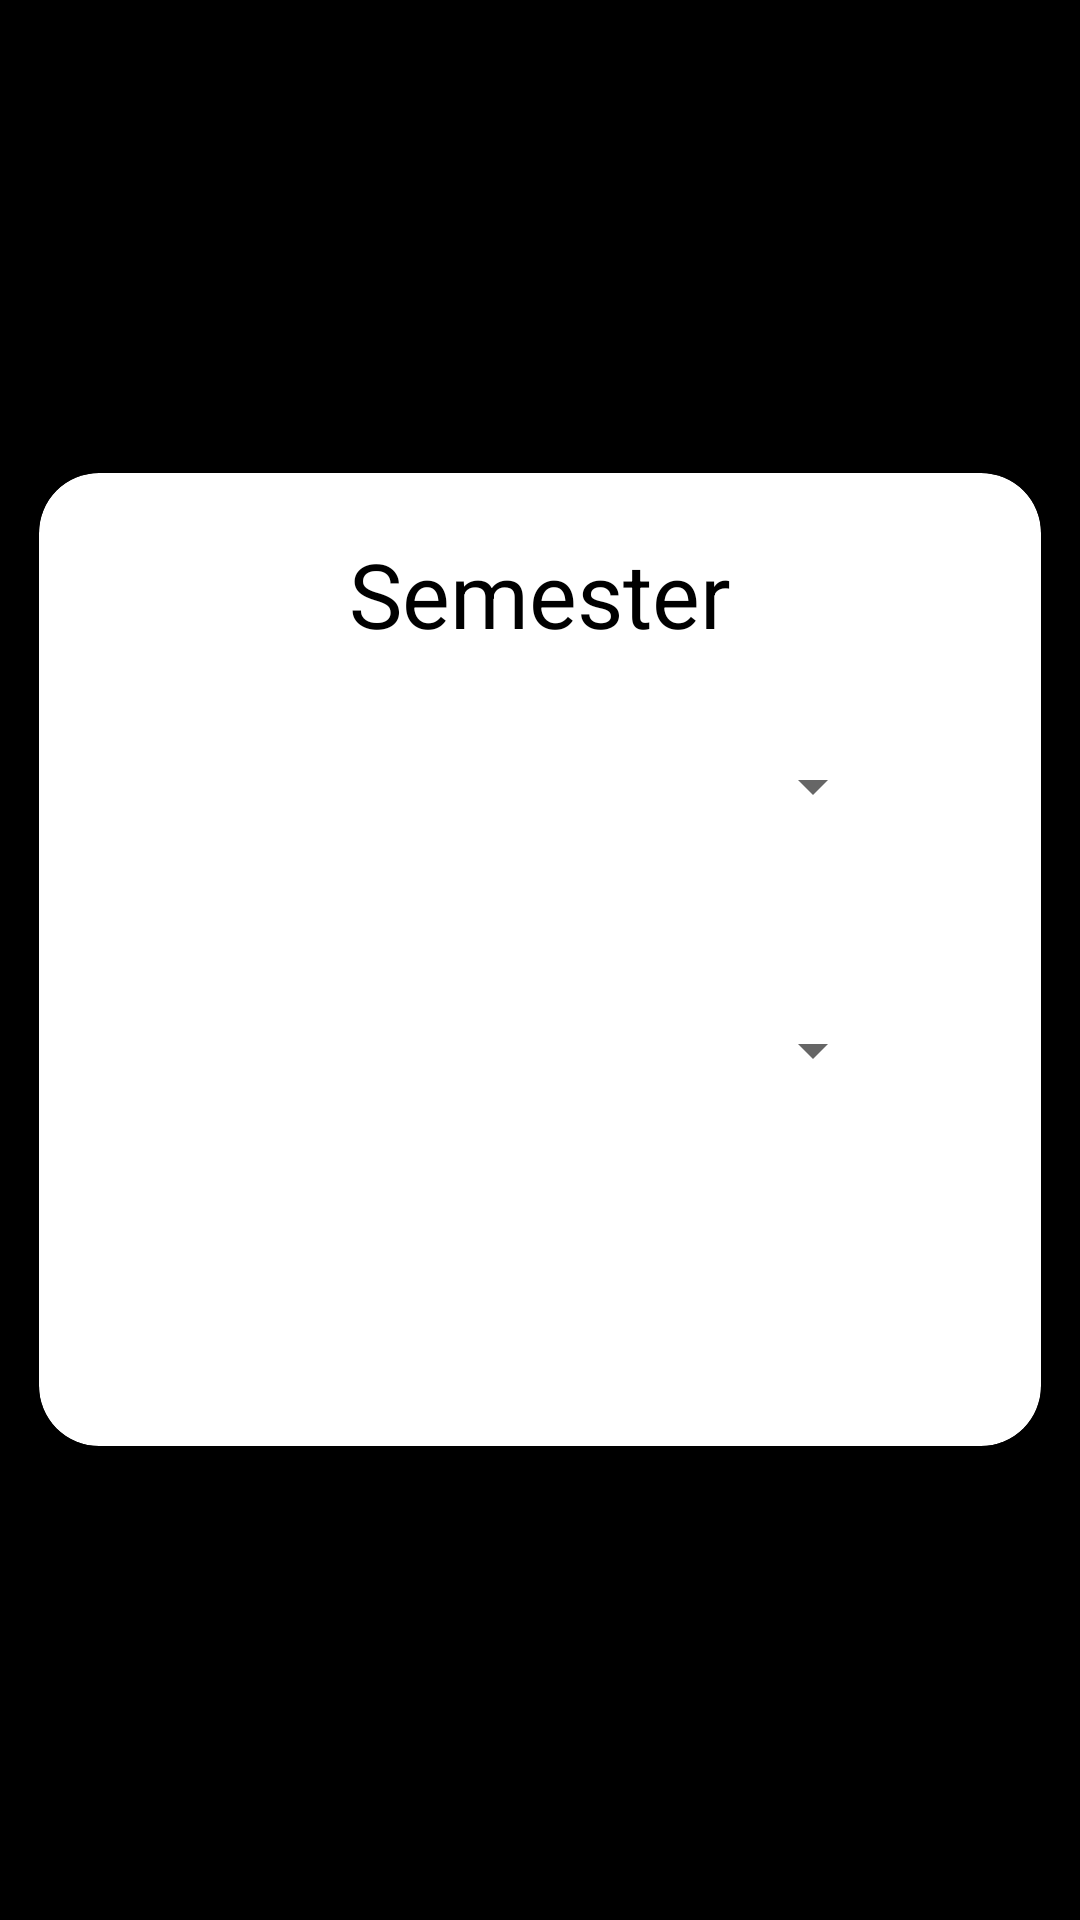

Produce the Android XML layout that renders to this screen, including the resource entries it uses.
<!-- AndroidManifest.xml: application theme Theme.Attendance_System -->
<!-- res/layout/activity_admin_sem_selection.xml -->
<?xml version="1.0" encoding="utf-8"?>
<androidx.coordinatorlayout.widget.CoordinatorLayout xmlns:android="http://schemas.android.com/apk/res/android"
    xmlns:app="http://schemas.android.com/apk/res-auto"
    xmlns:tools="http://schemas.android.com/tools"
    android:layout_width="match_parent"
    android:layout_height="match_parent"
    tools:context=".AdminSemSelectionActivity"
    android:background="@color/black">

    <ScrollView
        android:layout_width="match_parent"
        android:layout_height="match_parent">
<androidx.cardview.widget.CardView
    android:layout_width="350dp"
    android:layout_height="match_parent"
    android:id="@+id/card"
    android:layout_gravity="center"
    app:cardCornerRadius="20dp"
    app:cardElevation="8dp"
    app:contentPadding="20dp"
    app:cardUseCompatPadding="true"
    app:cardPreventCornerOverlap="false">

    <LinearLayout
        android:layout_width="match_parent"
        android:layout_height="match_parent"
        android:orientation="vertical"
        android:gravity="center">



        <TextView
            android:layout_width="wrap_content"
            android:layout_height="wrap_content"
            android:textColor="@color/black"
            android:text="Semester"
            android:textSize="30dp"/>

        <Spinner
            android:id="@+id/Diploma_yr"
            android:layout_width="230dp"
            android:layout_height="48dp"
            android:contentDescription="Diploma year"
            android:layout_gravity="center"
            android:padding="20dp"
            android:layout_margin="20dp"/>

        <Spinner
            android:id="@+id/Batch"
            android:layout_width="230dp"
            android:layout_height="48dp"
            android:contentDescription="Batch"
            android:layout_gravity="center"
            android:padding="20dp"
            android:layout_margin="20dp"/>



        <Button
            android:id="@+id/next_pg"
            android:layout_width="100dp"
            android:layout_height="wrap_content"
            android:layout_margin="10dp"
            android:text="Next"
            android:padding="10dp"
            android:background="@drawable/round_square"
            android:textColor="@color/white"
            android:textSize="20dp"/>

    </LinearLayout>

</androidx.cardview.widget.CardView>
    </ScrollView>



</androidx.coordinatorlayout.widget.CoordinatorLayout>
<!-- resources referenced by this layout -->
<resources>
  <color name="black">#FF000000</color>
  <color name="white">#FFFFFFFF</color>
  <style name="Theme.Attendance_System" parent="Theme.AppCompat.Light.DarkActionBar">
          
          <item name="colorPrimary">@color/purple_500</item>
          <item name="colorPrimaryDark">@color/purple_700</item>
          <item name="colorAccent">@color/teal_200</item>
          
      </style>
  <color name="purple_500">#FF6200EE</color>
  <color name="purple_700">#FF3700B3</color>
  <color name="teal_200">#FF03DAC5</color>
</resources>
